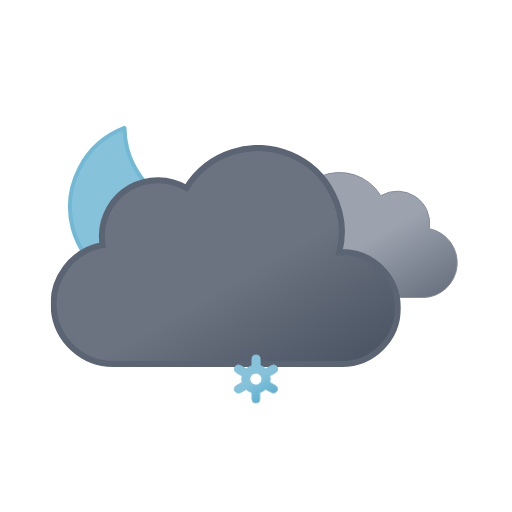
t = 0.00 s
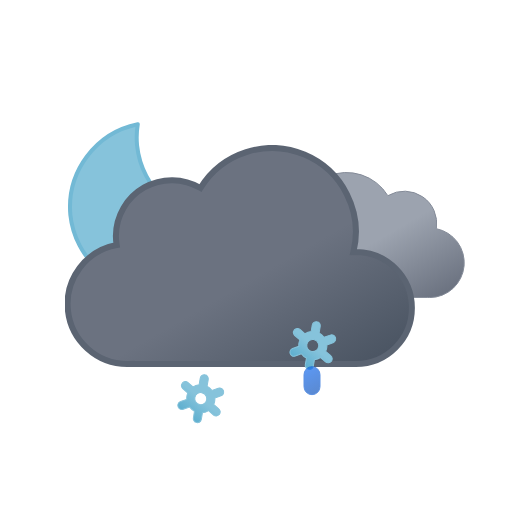
t = 1.17 s
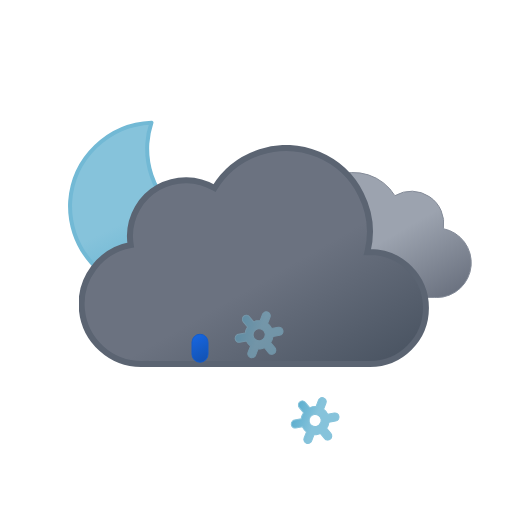
t = 2.34 s
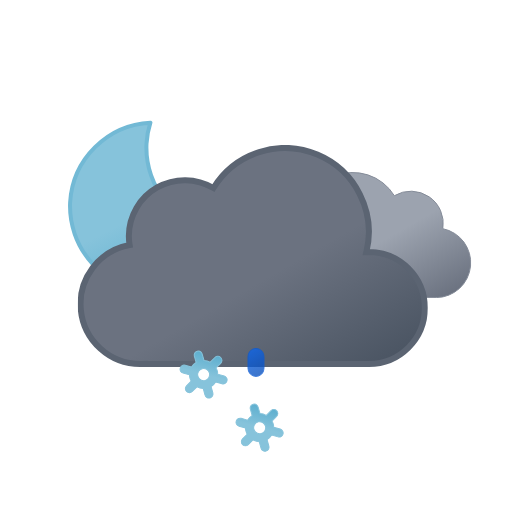
t = 3.75 s
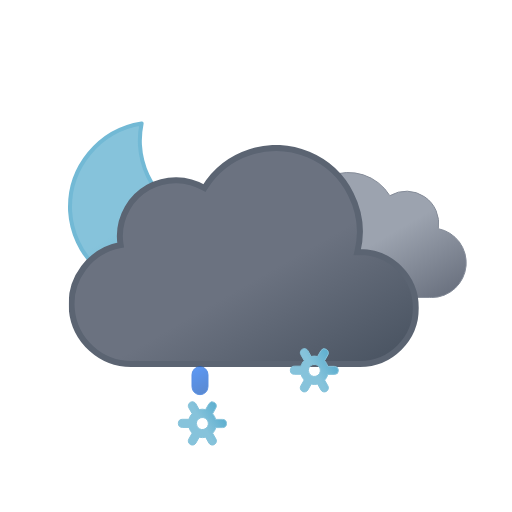
t = 4.50 s
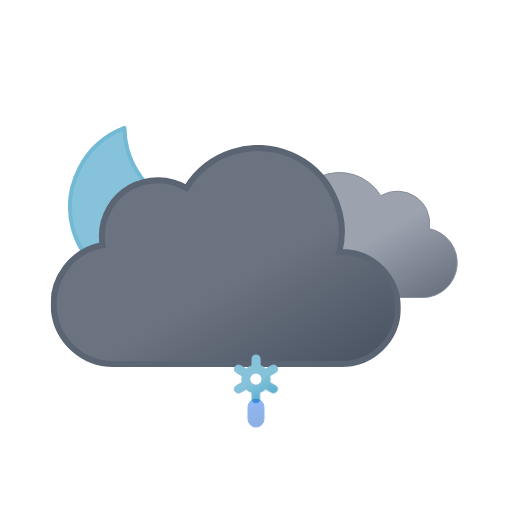
t = 6.00 s

The animated SVG that drew these frames (rendered in a browser with its animation timeline set to each time). Animation: 18 SMIL elements (animate=6,animateTransform=12); one cycle of 6.00 s, repeats indefinitely.

<svg xmlns="http://www.w3.org/2000/svg" xmlns:xlink="http://www.w3.org/1999/xlink" viewBox="0 0 512 512"><defs><linearGradient id="a" x1="52.7" x2="133.4" y1="9.6" y2="149.3" gradientUnits="userSpaceOnUse"><stop offset="0" stop-color="#9ca3af"/><stop offset=".5" stop-color="#9ca3af"/><stop offset="1" stop-color="#6b7280"/></linearGradient><linearGradient id="b" x1="99.5" x2="232.6" y1="30.7" y2="261.4" gradientUnits="userSpaceOnUse"><stop offset="0" stop-color="#6b7280"/><stop offset=".5" stop-color="#6b7280"/><stop offset="1" stop-color="#4b5563"/></linearGradient><linearGradient id="c" x1="34.7" x2="119.2" y1="18.6" y2="165" gradientUnits="userSpaceOnUse"><stop offset="0" stop-color="#86c3db"/><stop offset=".5" stop-color="#86c3db"/><stop offset="1" stop-color="#5eafcf"/></linearGradient><linearGradient id="d" x1="1399.3" x2="1408.7" y1="-1137.3" y2="-1112.7" gradientTransform="rotate(-9 8016.182 8229.021)" gradientUnits="userSpaceOnUse"><stop offset="0" stop-color="#0b65ed"/><stop offset=".5" stop-color="#0a5ad4"/><stop offset="1" stop-color="#0950bc"/></linearGradient><linearGradient xlink:href="#d" id="e" x1="1454.6" x2="1464" y1="-1128.6" y2="-1104"/><linearGradient xlink:href="#d" id="f" x1="1509.9" x2="1519.3" y1="-1119.8" y2="-1095.2"/><linearGradient xlink:href="#c" id="g" x1="11.4" x2="32.8" y1="5.9" y2="43.1"/><linearGradient xlink:href="#c" id="h" x1="67.4" x2="88.8" y1="5.9" y2="43.1"/><linearGradient xlink:href="#c" id="i" x1="123.4" x2="144.8" y1="5.9" y2="43.1"/><symbol id="k" overflow="visible" viewBox="0 0 172 172"><path fill="url(#c)" stroke="#72b9d5" stroke-linecap="round" stroke-linejoin="round" stroke-width="4" d="M160.6 107.4a84.8 84.8 0 01-85.4-84.3A83.3 83.3 0 0178 2 84.7 84.7 0 002 85.7 84.8 84.8 0 0087.4 170a85.2 85.2 0 0082.6-63.1 88 88 0 01-9.4.5Z"><animateTransform additive="sum" attributeName="transform" dur="6s" repeatCount="indefinite" type="rotate" values="-15 86 86; 9 86 86; -15 86 86"/></path></symbol><symbol id="m" viewBox="0 0 200.3 126.1"><path fill="url(#a)" stroke="#848b98" stroke-miterlimit="10" d="M.5 93.2a32.4 32.4 0 0032.4 32.4h129.8v-.1l2.3.1a34.8 34.8 0 006.5-68.9 32.4 32.4 0 00-48.5-33 48.6 48.6 0 00-88.6 37.1h-1.5A32.4 32.4 0 00.5 93.1Z"/></symbol><symbol id="n" viewBox="0 0 350 222"><path fill="url(#b)" stroke="#5b6472" stroke-miterlimit="10" stroke-width="6" d="m291 107-2.5.1A83.9 83.9 0 00135.6 43 56 56 0 0051 91a56.6 56.6 0 00.8 9A60 60 0 0063 219l4-.2v.2h224a56 56 0 000-112Z"/></symbol><symbol id="l" overflow="visible" viewBox="0 0 398 222"><use xlink:href="#m" width="200.3" height="126.1" transform="translate(198 27)"><animateTransform additive="sum" attributeName="transform" dur="6s" repeatCount="indefinite" type="translate" values="-9 0; 9 0; -9 0"/></use><use xlink:href="#n" width="350" height="222"><animateTransform additive="sum" attributeName="transform" dur="6s" repeatCount="indefinite" type="translate" values="-18 0; 18 0; -18 0"/></use></symbol><symbol id="j" overflow="visible" viewBox="0 0 398.8 246"><use xlink:href="#k" width="172" height="172"/><use xlink:href="#l" width="398" height="222" transform="translate(.84 24)"/></symbol><symbol id="p" overflow="visible" viewBox="0 0 156.2 49"><g><path fill="url(#g)" stroke="#86c3db" stroke-miterlimit="10" d="m41.7 31-5.8-3.3a13.7 13.7 0 000-6.5l5.8-3.2a4 4 0 001.5-5.5 4 4 0 00-5.6-1.5l-5.8 3.3a13.6 13.6 0 00-2.6-2 13.8 13.8 0 00-3-1.3V4.5a4 4 0 00-8.1 0v6.6a14.3 14.3 0 00-5.7 3.2L6.6 11A4 4 0 001 12.5 4 4 0 002.5 18l5.8 3.3a13.7 13.7 0 000 6.5L2.5 31A4 4 0 001 36.5a4 4 0 003.5 2 4 4 0 002-.5l5.8-3.3a13.6 13.6 0 002.6 2 13.8 13.8 0 003 1.2v6.6a4 4 0 008.2 0v-6.6a14.2 14.2 0 005.6-3.2l6 3.3a4 4 0 002 .5 4 4 0 003.4-2 4 4 0 00-1.4-5.5ZM19 29.7a6 6 0 01-2.3-8.2 6.1 6.1 0 015.3-3 6.2 6.2 0 013 .8 6 6 0 012.2 8.2 6.1 6.1 0 01-8.2 2.2Z" opacity="0"><animateTransform additive="sum" attributeName="transform" dur="6s" repeatCount="indefinite" type="rotate" values="0 24 24; 360 24 24"/><animate id="t1" attributeName="opacity" begin="0s; t1.end+1s" dur="2s" keyTimes="0; .17; .83; 1" values="0; 1; 1; 0"/></path><animateTransform id="s1" additive="sum" attributeName="transform" begin="0s; s1.end+1s" dur="2s" type="translate" values="0 -36; 0 92;"/></g><g><path fill="url(#h)" stroke="#86c3db" stroke-miterlimit="10" d="m97.7 31-5.8-3.3a13.7 13.7 0 000-6.5l5.8-3.2a4 4 0 001.5-5.5 4 4 0 00-5.6-1.5l-5.8 3.3a13.6 13.6 0 00-2.6-2 13.8 13.8 0 00-3-1.3V4.5a4 4 0 00-8.1 0v6.6a14.3 14.3 0 00-5.7 3.2L62.6 11a4 4 0 00-5.6 1.5 4 4 0 001.5 5.5l5.8 3.3a13.7 13.7 0 000 6.5L58.5 31a4 4 0 00-1.5 5.5 4 4 0 003.5 2 4 4 0 002-.5l5.8-3.3a13.6 13.6 0 002.7 2 13.8 13.8 0 003 1.2v6.6a4 4 0 008 0v-6.6a14.2 14.2 0 005.7-3.2l6 3.3a4 4 0 002 .5 4 4 0 003.4-2 4 4 0 00-1.4-5.5ZM75 29.7a6 6 0 01-2.3-8.2 6.1 6.1 0 015.3-3 6.2 6.2 0 013 .8 6 6 0 012.2 8.2 6.1 6.1 0 01-8.2 2.2Z" opacity="0"><animateTransform additive="sum" attributeName="transform" dur="6s" repeatCount="indefinite" type="rotate" values="0 80 24; 360 80 24"/><animate id="t2" attributeName="opacity" begin="-.83s; t2.end+1s" dur="2s" keyTimes="0; .17; .83; 1" values="0; 1; 1; 0"/></path><animateTransform id="s2" additive="sum" attributeName="transform" begin="-.83s; s2.end+1s" dur="2s" type="translate" values="0 -36; 0 92;"/></g><g><path fill="url(#i)" stroke="#86c3db" stroke-miterlimit="10" d="m153.7 31-5.8-3.3a13.7 13.7 0 000-6.5l5.8-3.2a4 4 0 001.5-5.5 4 4 0 00-5.6-1.5l-5.8 3.3a13.6 13.6 0 00-2.6-2 13.8 13.8 0 00-3-1.3V4.5a4 4 0 00-8.1 0v6.6a14.3 14.3 0 00-5.7 3.2l-5.8-3.3a4 4 0 00-5.6 1.5 4 4 0 001.5 5.5l5.8 3.3a13.7 13.7 0 000 6.5l-5.8 3.2a4 4 0 00-1.5 5.5 4 4 0 003.5 2 4 4 0 002-.5l5.8-3.3a13.6 13.6 0 002.7 2 13.8 13.8 0 003 1.2v6.6a4 4 0 008 0v-6.6a14.2 14.2 0 005.7-3.2l5.8 3.3a4 4 0 002 .5 4 4 0 003.5-2 4 4 0 00-1.3-5.5ZM131 29.7a6 6 0 01-2.3-8.2 6.1 6.1 0 015.3-3 6.2 6.2 0 013 .8 6 6 0 012.2 8.2 6.1 6.1 0 01-8.2 2.2Z" opacity="0"><animateTransform additive="sum" attributeName="transform" dur="6s" repeatCount="indefinite" type="rotate" values="0 136 24; 360 136 24"/><animate id="t3" attributeName="opacity" begin=".83s; t3.end+1s" dur="2s" keyTimes="0; .17; .83; 1" values="0; 1; 1; 0"/></path><animateTransform id="s3" additive="sum" attributeName="transform" begin=".83s; s3.end+1s" dur="2s" type="translate" values="0 -36; 0 92;"/></g></symbol><symbol id="o" overflow="visible" viewBox="0 0 156.2 49"><use xlink:href="#p" width="156.2" height="49"/><path fill="url(#d)" stroke="#0a5ad4" stroke-miterlimit="10" d="M22.1 38.5a8 8 0 01-8-8v-12a8 8 0 0116 0v12a8 8 0 01-8 8Z" opacity="0"><animateTransform id="x1" additive="sum" attributeName="transform" begin="0s; x1.end+1s" dur="1s" keyTimes="0; .25; 1" type="translate" values="0 -32; 0 -32; 0 120;"/><animate id="y1" attributeName="opacity" begin="0s; y1.end+1s" dur="1s" keyTimes="0; .25; 1" values="0; 1; 0"/></path><path fill="url(#e)" stroke="#0a5ad4" stroke-miterlimit="10" d="M78.1 38.5a8 8 0 01-8-8v-12a8 8 0 0116 0v12a8 8 0 01-8 8Z" opacity="0"><animateTransform id="x2" additive="sum" attributeName="transform" begin="1.34s; x2.end+1s" dur="1s" keyTimes="0; .25; 1" type="translate" values="0 -32; 0 -32; 0 120;"/><animate id="y2" attributeName="opacity" begin="1.34s; y2.end+1s" dur="1s" keyTimes="0; .25; 1" values="0; 1; 0"/></path><path fill="url(#f)" stroke="#0a5ad4" stroke-miterlimit="10" d="M134.1 38.5a8 8 0 01-8-8v-12a8 8 0 0116 0v12a8 8 0 01-8 8Z" opacity="0"><animateTransform id="x3" additive="sum" attributeName="transform" begin=".67s; x3.end+1s" dur="1s" keyTimes="0; .25; 1" type="translate" values="0 -32; 0 -32; 0 120;"/><animate id="y3" attributeName="opacity" begin=".67s; y3.end+1s" dur="1s" keyTimes="0; .25; 1" values="0; 1; 0"/></path></symbol></defs><use xlink:href="#j" width="398.8" height="246" transform="translate(68 121)"/><use xlink:href="#o" width="156.2" height="49" transform="translate(177.9 337.5)"/></svg>
